Run: headless pygame with SDL's dummy video driver; simulated clock (each Clock.tick advances the game by its frame time, no real sleeping); random seed 0; keys injected as events and as key.get_pressed() state; mouse plan: one left click at the window centre at the start of phase 2, then a move to the lower-right quarter at the start of phase 3.
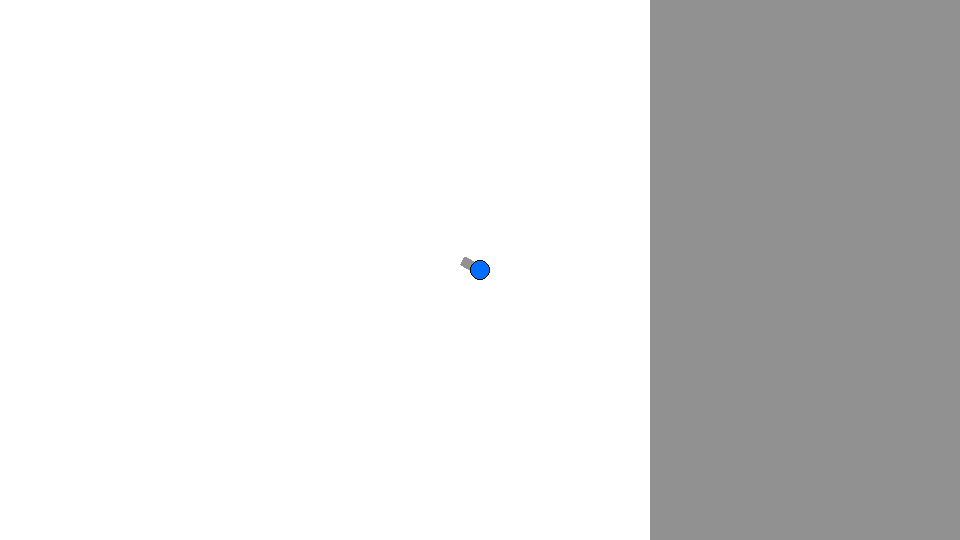
Frame 1 of 4 · flips 1–60 · no input
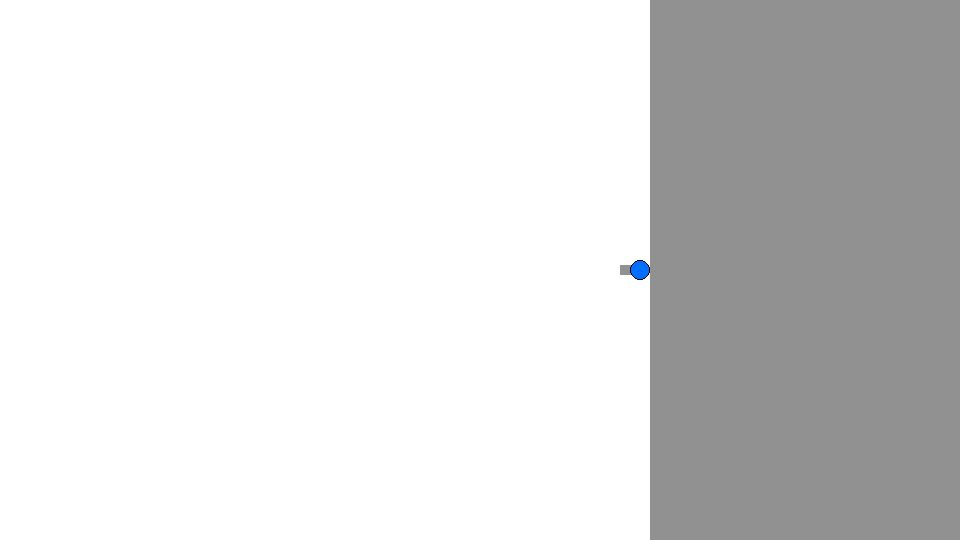
Frame 2 of 4 · flips 61–180 · clicked the window centre · tapped SPACE, RETURN · held RIGHT (→), D
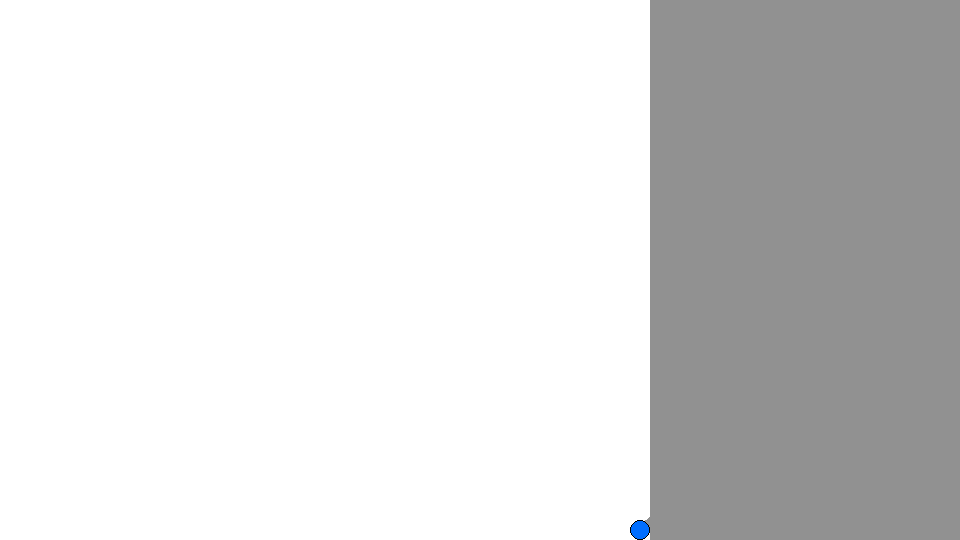
Frame 3 of 4 · flips 181–300 · moved the mouse to the lower-right quarter · held DOWN (↓), S
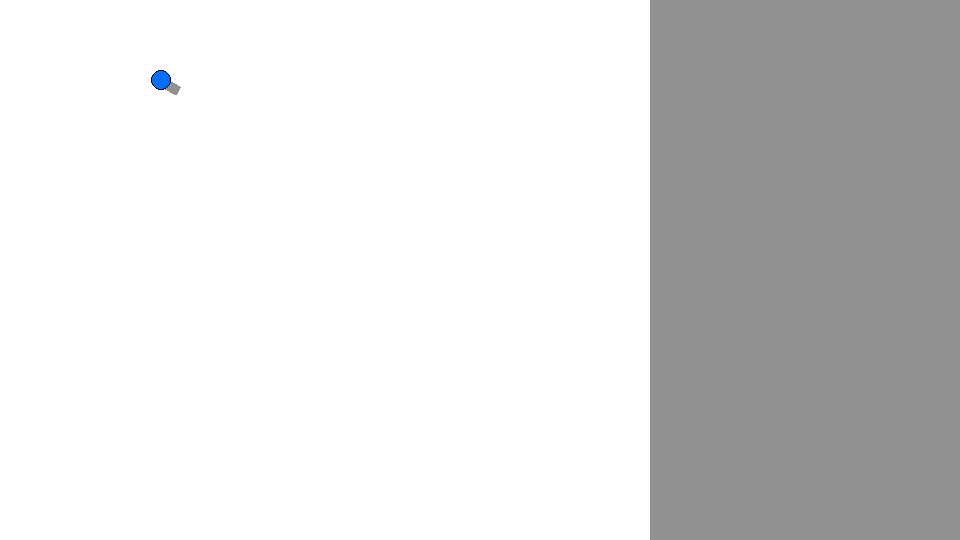
Frame 4 of 4 · flips 301–420 · held LEFT (←), A, UP (↑), W

The pygame program that drew these frames:

import pygame
import math
from abc import ABC, abstractmethod

# CONSTANTS + INITIALISATION ===================================================

WHITE = (255,255,255)
GREY = (145, 145, 145)
BLACK = (0,0,0)
PLAYER_BLUE = (0, 110, 255)

WIDTH = 960
HEIGHT = 540
ARENA_BOUNDARY = 650

pygame.init()
screen = pygame.display.set_mode((WIDTH, HEIGHT))
screen.fill(WHITE)
pygame.display.set_caption("Dieflow")

# CLASSES ===============================================================

# TODO: Make bullets shoot automatically when hold down mouse
# TODO: Implement upgrades: More bullets, faster bullet, more bullet damage


class Entity():
    @abstractmethod
    def update():
        pass

    @abstractmethod
    def draw():
        pass

class UpgradeScreen(Entity):
    def __init__(self):
        self.bg_colour = GREY

    def update(self):
        pass

    def draw(self, surface):
        pygame.draw.rect(surface, self.bg_colour, (ARENA_BOUNDARY,0,WIDTH-ARENA_BOUNDARY, HEIGHT))

class Bullet(Entity):
    def __init__(self, pos, direction, speed=7, radius=5, colour=BLACK):
        self.pos = pygame.Vector2(pos)
        self.speed = speed
        self.vel = pygame.Vector2(direction)*speed
        self.radius = radius
        self.colour = colour

    def update(self):
        self.pos += self.vel
    
    def draw(self, surface):
        pygame.draw.circle(surface, self.colour, self.pos, self.radius)
    
    def off_screen(self):
        return (self.pos.x < 0 or self.pos.x > ARENA_BOUNDARY-self.speed or self.pos.y < 0 or self.pos.y > HEIGHT)

class Player(Entity):
    def __init__(self, radius=10, thickness=1, max_speed=6, accel=0.5, friction=0.9):
        self.radius = radius
        self.fill = PLAYER_BLUE
        self.outline = BLACK
        self.thickness = thickness
        
        # Movement parameters
        # We have velocity, not just speed. This is to ensure smooth sliding movement!
        self.vel = pygame.Vector2(0,0)
        self.pos = pygame.Vector2(WIDTH//2, HEIGHT//2)
        self.max_speed = max_speed
        self.accel = accel
        self.friction = friction

        # Cannon properties
        self.cannon_size = (20,10)
        self.cannon_fill = GREY
        self.angle = 0
    
    def update(self):
        keys = pygame.key.get_pressed()
        if keys[pygame.K_a]:
            self.vel.x -= self.accel
        if keys[pygame.K_d]:
            self.vel.x += self.accel
        if keys[pygame.K_w]:
            self.vel.y -= self.accel
        if keys[pygame.K_s]:
            self.vel.y += self.accel

        # Apply damping friction (to increase smoothness) 
        self.vel *= self.friction

        # Resize velocity vector so that it does not exceed max_speed when diagonal
        if self.vel.length() > self.max_speed:
            self.vel.scale_to_length(self.max_speed)
        
        self.pos += self.vel

        # Inner min ensures x/y position does not go beyond one end of screen
        # Outer max ensures x/y position does not go beyond the other end of screen
        self.pos.x = max(self.radius, min(ARENA_BOUNDARY - self.radius, self.pos.x))
        self.pos.y = max(self.radius, min(HEIGHT - self.radius, self.pos.y))

        mouse_pos = pygame.mouse.get_pos()
        direction = pygame.Vector2(mouse_pos) - self.pos
        self.angle = math.atan2(direction.y, direction.x)        
    
    def shoot(self):
        # Get the starting position of the bullet via trigonometry
        dir_vector = pygame.Vector2(math.cos(self.angle),math.sin(self.angle))
        bullet_pos = self.pos + dir_vector * self.cannon_size[0]

        # Instantiate a bullet
        return Bullet(bullet_pos, dir_vector)

    def draw(self, surface):
        # Creating a surface for the cannon so it can be easily rotated
        cannon_surface = pygame.Surface(self.cannon_size, pygame.SRCALPHA)
        pygame.draw.rect(cannon_surface, self.cannon_fill, (0,0,*self.cannon_size))
        rotated_cannon = pygame.transform.rotate(cannon_surface, -math.degrees(self.angle))

        # Offsetting the cannon centre so it protrudes on one side of the player
        dir_vector = pygame.Vector2(math.cos(self.angle),math.sin(self.angle))
        offset_pos = self.pos + dir_vector * (self.cannon_size[0]//2)

        # Blit the rotated cannon on screen
        rect = rotated_cannon.get_rect(center=offset_pos)
        surface.blit(rotated_cannon, rect.topleft)

        # Draw the player and outline over the cannon
        pygame.draw.circle(surface, self.fill, self.pos, self.radius)
        pygame.draw.circle(surface, self.outline, self.pos, self.radius, self.thickness)

# DRIVER CODE ============================================================

def main():
    clock = pygame.time.Clock()
    player = Player()
    upgrade_screen = UpgradeScreen()
    entities = [player,upgrade_screen]

    running = True
    while running:
        dt = clock.tick(60)/1000

        for event in pygame.event.get():
            if event.type == pygame.QUIT:
                running = False
            if event.type == pygame.MOUSEBUTTONDOWN and event.button == 1:
                entities.append(player.shoot())
        
        screen.fill(WHITE)
        for entity in entities:
            entity.update()
            entity.draw(screen)

            # Remove bullet from entity list if it is off screen to conserve memory 
            if isinstance(entity, Bullet):
                if entity.off_screen():
                    entities.remove(entity)

        pygame.display.flip() 

    pygame.quit()

main()
